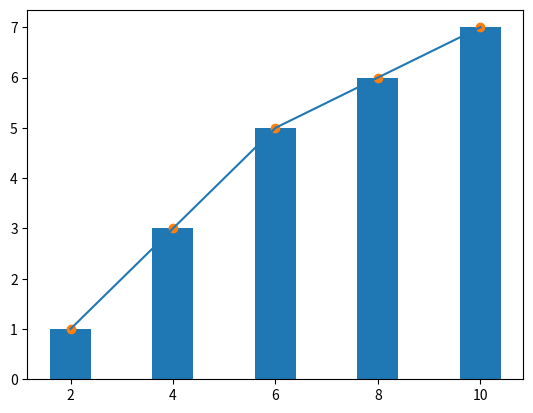

Write Python code to recreate this figure.
import matplotlib.pyplot  as plt
x=[2,4,6,8,10]
y=[1,3,5,6,7]
plt.plot(x,y)
plt.show(); # plot curve

plt.bar(x,y)
plt.show()

plt.scatter(x,y) # dot plot
plt.show();